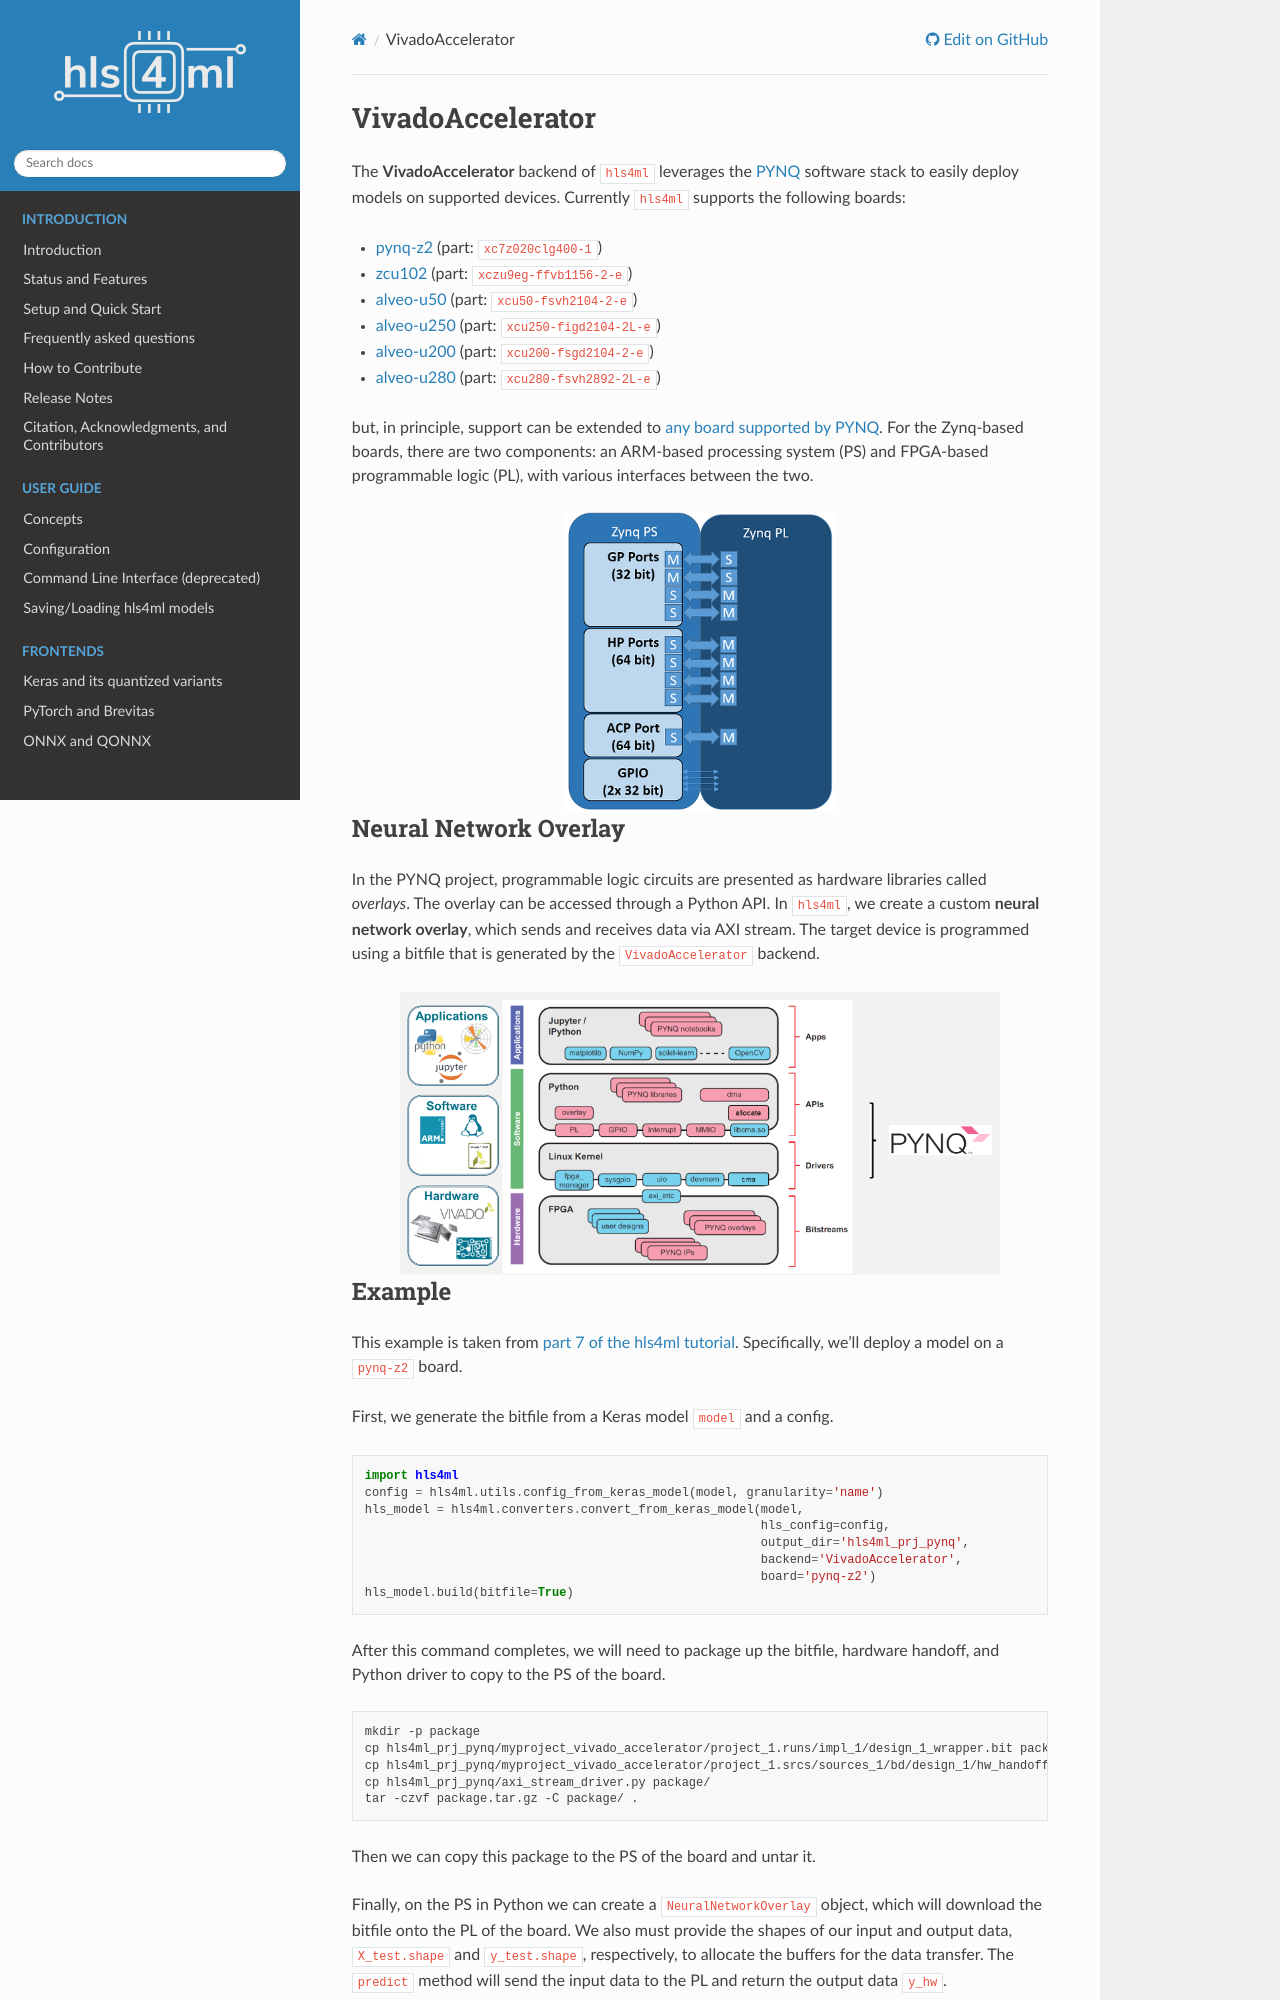

repository: fastmachinelearning/hls4ml · page: backend/accelerator.html · generator: sphinx

=================
VivadoAccelerator
=================

The **VivadoAccelerator** backend of ``hls4ml`` leverages the `PYNQ <http://pynq.io/>`_ software stack to easily deploy models on supported devices.
Currently ``hls4ml`` supports the following boards:

* `pynq-z2 <https://www.xilinx.com/support/university/xup-boards/XUPPYNQ-Z2.html>`_ (part: ``xc7z020clg400-1``)
* `zcu102 <https://www.xilinx.com/products/boards-and-kits/ek-u1-zcu102-g.html>`_ (part: ``xczu9eg-ffvb1156-2-e``)
* `alveo-u50 <https://www.xilinx.com/products/boards-and-kits/alveo/u50.html>`_ (part: ``xcu50-fsvh2104-2-e``)
* `alveo-u250 <https://www.xilinx.com/products/boards-and-kits/alveo/u250.html>`_ (part: ``xcu250-figd2104-2L-e``)
* `alveo-u200 <https://www.xilinx.com/products/boards-and-kits/alveo/u200.html>`_ (part: ``xcu200-fsgd2104-2-e``)
* `alveo-u280 <https://www.xilinx.com/products/boards-and-kits/alveo/u280.html>`_ (part: ``xcu280-fsvh2892-2L-e``)

but, in principle, support can be extended to `any board supported by PYNQ <http://www.pynq.io/board.html>`_.
For the Zynq-based boards, there are two components: an ARM-based processing system (PS) and FPGA-based programmable logic (PL), with various interfaces between the two.

.. image:: ../img/zynq_interfaces.png
  :height: 300px
  :align: center
  :alt: Zynq PL/PS interfaces

Neural Network Overlay
======================

In the PYNQ project, programmable logic circuits are presented as hardware libraries called *overlays*.
The overlay can be accessed through a Python API.
In ``hls4ml``, we create a custom **neural network overlay**, which sends and receives data via AXI stream.
The target device is programmed using a bitfile that is generated by the ``VivadoAccelerator`` backend.

.. image:: ../img/pynqframe.png
  :width: 600px
  :align: center
  :alt: PYNQ software stack

Example
=======

This example is taken from `part 7 of the hls4ml tutorial <https://github.com/fastmachinelearning/hls4ml-tutorial/blob/master/part7_deployment.ipynb>`_.
Specifically, we'll deploy a model on a ``pynq-z2`` board.

First, we generate the bitfile from a Keras model ``model`` and a config.

.. code-block:: Python

    import hls4ml
    config = hls4ml.utils.config_from_keras_model(model, granularity='name')
    hls_model = hls4ml.converters.convert_from_keras_model(model,
                                                           hls_config=config,
                                                           output_dir='hls4ml_prj_pynq',
                                                           backend='VivadoAccelerator',
                                                           board='pynq-z2')
    hls_model.build(bitfile=True)


After this command completes, we will need to package up the bitfile, hardware handoff, and Python driver to copy to the PS of the board.

.. code-block:: bash

    mkdir -p package
    cp hls4ml_prj_pynq/myproject_vivado_accelerator/project_1.runs/impl_1/design_1_wrapper.bit package/hls4ml_nn.bit
    cp hls4ml_prj_pynq/myproject_vivado_accelerator/project_1.srcs/sources_1/bd/design_1/hw_handoff/design_1.hwh package/hls4ml_nn.hwh
    cp hls4ml_prj_pynq/axi_stream_driver.py package/
    tar -czvf package.tar.gz -C package/ .

Then we can copy this package to the PS of the board and untar it.

Finally, on the PS in Python we can create a ``NeuralNetworkOverlay`` object, which will download the bitfile onto the PL of the board.
We also must provide the shapes of our input and output data, ``X_test.shape`` and ``y_test.shape``, respectively, to allocate the buffers for the data transfer.
The ``predict`` method will send the input data to the PL and return the output data ``y_hw``.

.. code-block:: Python

    from axi_stream_driver import NeuralNetworkOverlay

    nn = NeuralNetworkOverlay('hls4ml_nn.bit', X_test.shape, y_test.shape)
    y_hw, latency, throughput = nn.predict(X_test, profile=True)
